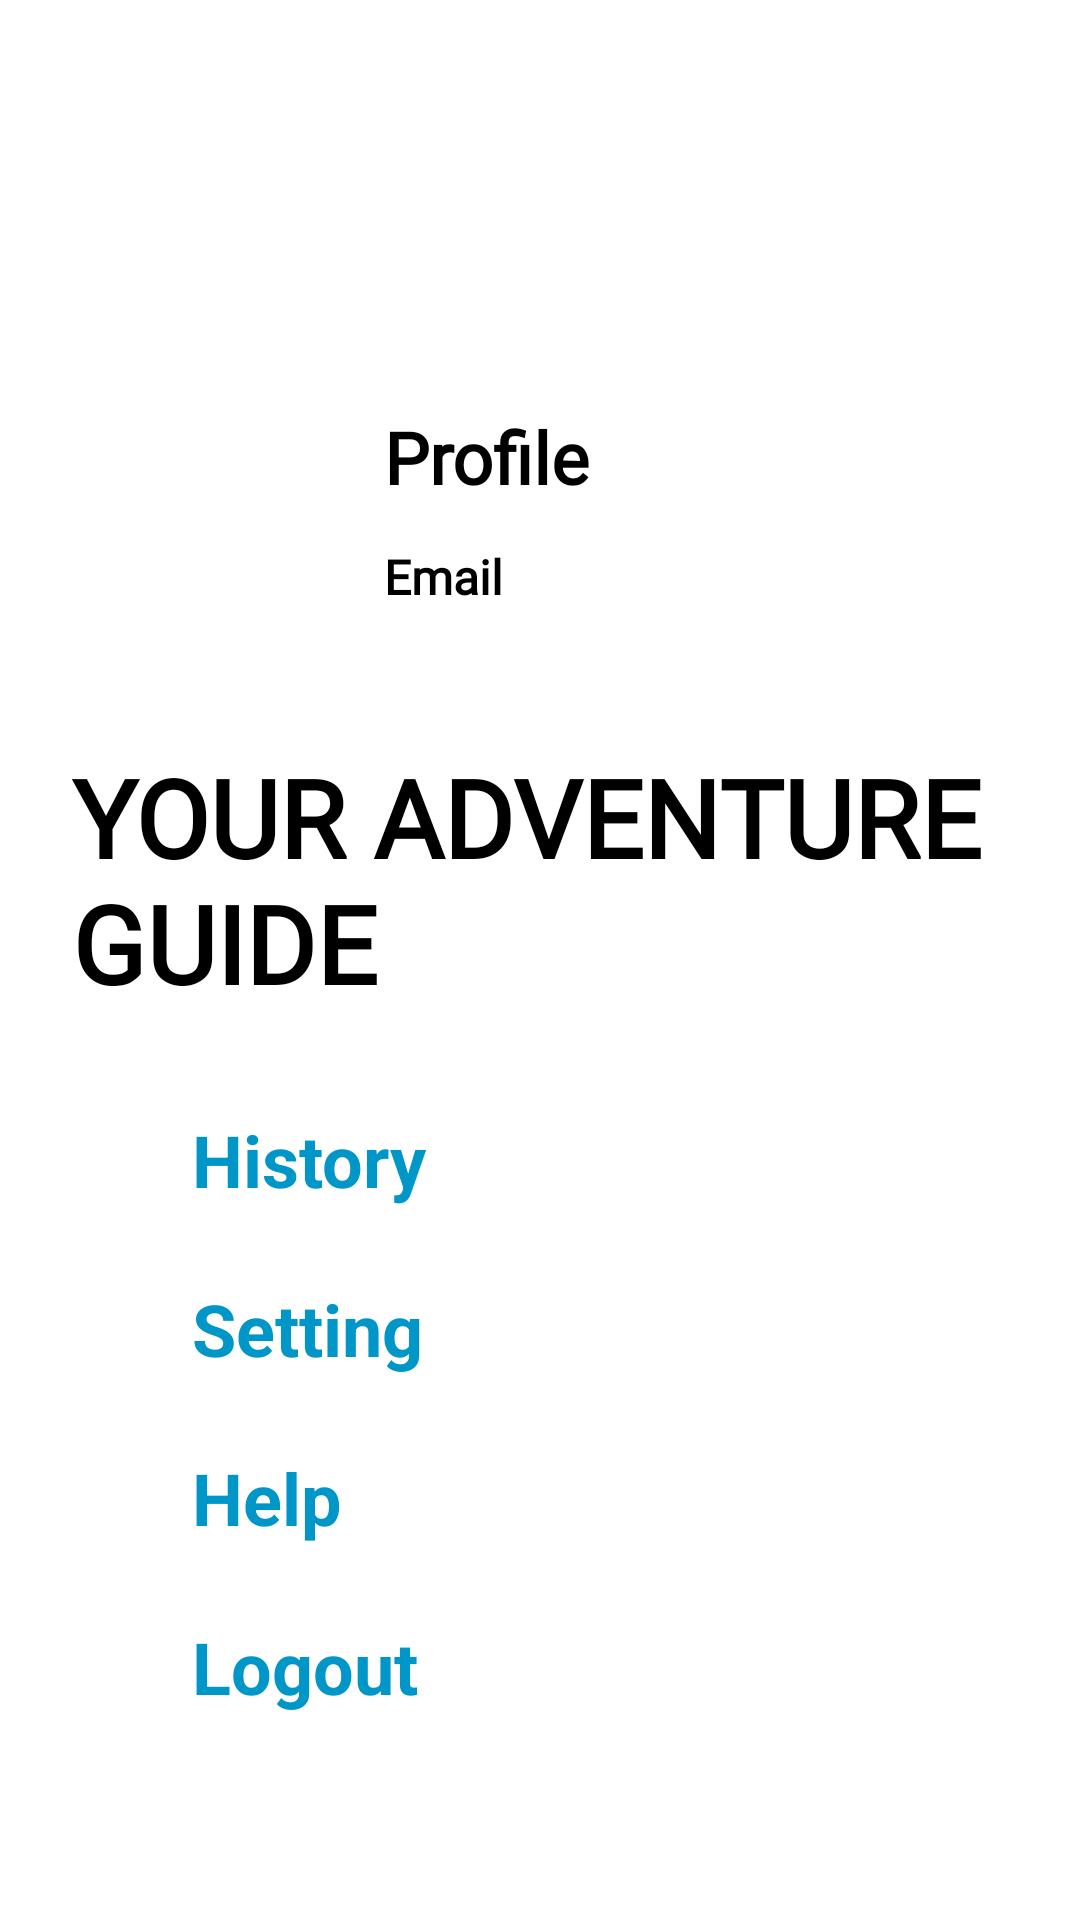

Produce the Android XML layout that renders to this screen, including the resource entries it uses.
<!-- AndroidManifest.xml: application theme Theme.CapstoneTim -->
<!-- res/layout/fragment_profile.xml -->
<?xml version="1.0" encoding="utf-8"?>
<androidx.constraintlayout.widget.ConstraintLayout
    xmlns:android="http://schemas.android.com/apk/res/android"
    xmlns:tools="http://schemas.android.com/tools"
    xmlns:app="http://schemas.android.com/apk/res-auto"
    android:layout_width="match_parent"
    android:layout_height="match_parent"
    tools:context=".ui.profile.ProfileFragment">

    <ImageView
        android:id="@+id/imgClose"
        android:layout_width="72dp"
        android:layout_height="72dp"
        android:layout_centerInParent="true"
        android:layout_marginTop="32dp"
        android:layout_marginEnd="32dp"
        android:src="@drawable/baseline_close_24"
        app:layout_constraintEnd_toEndOf="parent"
        app:layout_constraintTop_toTopOf="parent" />

    <androidx.constraintlayout.widget.ConstraintLayout
        android:id="@+id/header_profile"
        android:layout_width="match_parent"
        android:layout_height="wrap_content"
        android:layout_marginTop="32dp"
        app:layout_constraintStart_toStartOf="parent"
        app:layout_constraintTop_toBottomOf="@+id/imgClose">

        <ImageView
            android:id="@+id/imgAvatar"
            android:layout_width="80dp"
            android:layout_height="80dp"
            android:layout_centerInParent="true"
            android:layout_marginStart="32dp"
            android:src="@drawable/avatar"
            app:layout_constraintStart_toStartOf="parent"
            app:layout_constraintTop_toTopOf="parent"
            app:shapeAppearanceOverlay="@style/RoundedImageView" />

        <TextView
            android:id="@+id/tvProfile"
            android:layout_width="wrap_content"
            android:layout_height="wrap_content"
            android:layout_marginStart="16dp"
            android:fontFamily="@font/tilt_warp"
            android:text="@string/profile"
            android:textColor="@color/black"
            android:textSize="@dimen/dimen_24sp"
            android:textStyle="bold"
            app:layout_constraintStart_toEndOf="@+id/imgAvatar"
            app:layout_constraintTop_toTopOf="@+id/imgAvatar" />

        <TextView
            android:id="@+id/tvEmail"
            android:layout_width="wrap_content"
            android:layout_height="wrap_content"
            android:layout_marginStart="16dp"
            android:fontFamily="@font/gabriela"
            android:text="@string/email"
            android:textColor="@color/black"
            android:textSize="@dimen/dimen_16sp"
            android:textStyle="bold"
            app:layout_constraintBottom_toBottomOf="@+id/imgAvatar"
            app:layout_constraintStart_toEndOf="@+id/imgAvatar"
            app:layout_constraintTop_toBottomOf="@+id/tvProfile" />

    </androidx.constraintlayout.widget.ConstraintLayout>

    <TextView
        android:id="@+id/tvGreetingProfile"
        android:layout_width="wrap_content"
        android:layout_height="wrap_content"
        android:layout_marginStart="48dp"
        android:layout_marginTop="32dp"
        android:fontFamily="@font/tilt_warp"
        android:text="@string/greeting_profile"
        android:textColor="@color/black"
        android:textSize="36sp"
        android:textStyle="bold"
        app:layout_constraintEnd_toEndOf="parent"
        app:layout_constraintStart_toStartOf="parent"
        app:layout_constraintTop_toBottomOf="@+id/header_profile" />

    <androidx.constraintlayout.widget.ConstraintLayout
        android:layout_width="match_parent"
        android:layout_height="wrap_content"
        app:layout_constraintStart_toStartOf="parent"
        app:layout_constraintTop_toBottomOf="@+id/tvGreetingProfile">

        <TextView
            android:id="@+id/tvHistory"
            android:layout_width="wrap_content"
            android:layout_height="wrap_content"
            android:layout_marginStart="64dp"
            android:layout_marginTop="32dp"
            android:fontFamily="sans-serif"
            android:text="@string/history"
            android:textColor="@color/light_blue"
            android:textSize="@dimen/dimen_24sp"
            android:textStyle="bold"
            app:layout_constraintStart_toStartOf="parent"
            app:layout_constraintTop_toTopOf="parent" />

        <TextView
            android:id="@+id/tvSetting"
            android:layout_width="wrap_content"
            android:layout_height="wrap_content"
            android:fontFamily="sans-serif"
            android:text="@string/setting"
            android:textColor="@color/light_blue"
            android:layout_marginStart="64dp"
            android:layout_marginTop="24dp"
            android:textSize="@dimen/dimen_24sp"
            android:textStyle="bold"
            app:layout_constraintStart_toStartOf="parent"
            app:layout_constraintTop_toBottomOf="@+id/tvHistory" />

        <TextView
            android:id="@+id/tvHelp"
            android:layout_width="wrap_content"
            android:layout_height="wrap_content"
            android:fontFamily="sans-serif"
            android:text="@string/help"
            android:textColor="@color/light_blue"
            android:layout_marginStart="64dp"
            android:layout_marginTop="24dp"
            android:textSize="@dimen/dimen_24sp"
            android:textStyle="bold"
            app:layout_constraintStart_toStartOf="parent"
            app:layout_constraintTop_toBottomOf="@+id/tvSetting" />

        <TextView
            android:id="@+id/tvLogOut"
            android:layout_width="wrap_content"
            android:layout_height="wrap_content"
            android:fontFamily="sans-serif"
            android:text="@string/logout"
            android:textColor="@color/light_blue"
            android:textSize="@dimen/dimen_24sp"
            android:layout_marginStart="64dp"
            android:layout_marginTop="24dp"
            android:textStyle="bold"
            app:layout_constraintStart_toStartOf="parent"
            app:layout_constraintTop_toBottomOf="@+id/tvHelp" />

   </androidx.constraintlayout.widget.ConstraintLayout>

</androidx.constraintlayout.widget.ConstraintLayout>
<!-- resources referenced by this layout -->
<resources>
  <color name="black">#FF000000</color>
  <color name="light_blue">#0096C7</color>
  <dimen name="dimen_16sp">16sp</dimen>
  <dimen name="dimen_24sp">24sp</dimen>
  <string name="email">Email</string>
  <string name="greeting_profile">YOUR ADVENTURE GUIDE</string>
  <string name="help">Help</string>
  <string name="history">History</string>
  <string name="logout">Logout</string>
  <string name="profile">Profile</string>
  <string name="setting">Setting</string>
  <style name="RoundedImageView">
          <item name="cornerFamily">rounded</item>
          <item name="cornerSize">50%</item>
      </style>
  <style name="Theme.CapstoneTim" parent="Theme.MaterialComponents.DayNight.NoActionBar">
          
          <item name="colorPrimary">@color/light_blue</item>
          <item name="colorPrimaryVariant">@color/grey</item>
          <item name="colorOnPrimary">@color/white</item>
          
          <item name="colorSecondary">@color/teal_200</item>
          <item name="colorSecondaryVariant">@color/teal_700</item>
          <item name="colorOnSecondary">@color/black</item>
          
          <item name="android:statusBarColor">?attr/colorPrimaryVariant</item>
          
          <item name="android:windowBackground">@color/grey</item>
          <item name="android:windowActivityTransitions">true</item>
          <item name="android:windowEnterTransition">@android:transition/slide_left</item>
          <item name="android:windowExitTransition">@android:transition/slide_right</item>
          <item name="android:fontFamily">sans-serif</item>
      </style>
  <color name="grey">#B6B6B6</color>
  <color name="white">#FFFFFFFF</color>
  <color name="teal_200">#FF03DAC5</color>
  <color name="teal_700">#FF018786</color>
</resources>
